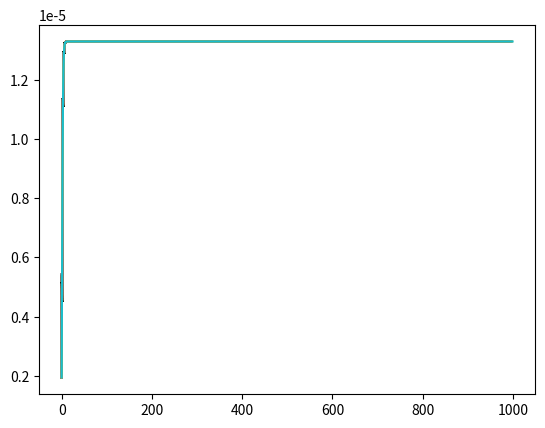

This chart was generated by the following Python code:
import csv
import numpy as np
import math
import matplotlib.pyplot as plt
from matplotlib import style
def f(w,b,x):
	return 1.0 / (1.0 + np.exp(-(w*x + b)))
def grad_w(w,b,x,y):
	fx = f(w,b,x)
	return (fx - y ) * fx * (1 - fx) * x

def grad_b(w,b,x,y):
	fx = f(w,b,x)
	return (fx - y ) * fx * (1 - fx)

def loss(w,b):
	for x,y in zip(X,Y):
		fx = f(w,b,x)
		error = 0.5 * (fx - y) ** 2
		return error





X = [0,-9,-14,-10,-6,12,19,-18,7,-4,17,-1,1,8,-13,-20,-12,-8,-15,14,4,-2,11,-16,-3,10,3,-11,9,15,-7,5,-19,2,18,13,16,-17,-5,6,]
Y = [0.731058579,4.14E-08,1.88E-12,5.60E-09,1.67E-05,1,1,6.31E-16,0.999999694,0.000911051,1,0.268941421,0.952574127,0.999999959,1.39E-11,1.15E-17,1.03E-10,3.06E-07,2.54E-13,1,0.999876605,0.047425873,1,3.44E-14,0.006692851,0.999999999,0.999088949,7.58E-10,0.999999994,1,2.26E-06,0.999983299,8.53E-17,0.993307149,1,1,1,4.66E-15,0.000123395,0.99999774]
#X = [0.5,2.5]
#Y = [0.2,0.9]

init_w,init_b=1,1
w_b_dw_db = [(init_w,init_b,0,0)]
w_history,b_history,error_history,losshistory=[],[],[],[]
w,b,eta,mini_batch_size,num_points_seen = init_w,init_b,0.01,10,0 
m_w,m_b,v_w,v_b,eps,beta1,beta2,max_epochs=0,0,0,0,1e-8,0.9,0.99,1000

for i in range (max_epochs):
	dw,db = 0,0
	for x,y in zip(X,Y):
		dw+= grad_w(w,b,x,y)
		db+= grad_b(w,b,x,y)
		num_points_seen += 1
		
	if num_points_seen % mini_batch_size == 0:
		
		m_w = beta1 * m_w + (1 - beta1) * dw
		m_b = beta1 * m_b + (1 - beta1) * db
		
		v_w = beta2 * v_w + (1 - beta2) * dw ** 2
		v_b = beta2 * v_b + (1 - beta2) * db ** 2
		
		m_w = m_w / (1 - math.pow(beta1,i+1))
		m_b = m_b / (1 - math.pow(beta1,i+1))
		
		v_w = v_w / (1 - math.pow(beta2,i+1))
		v_b = v_b / (1 - math.pow(beta2,i+1))
		
		w = w - (eta / np.sqrt(v_w + eps))* m_w
		b = b - (eta / np.sqrt(v_b + eps)) * m_b 
	r = loss(w,b)
	print (r)
	losshistory.append(r)
	plt.plot(losshistory)
	
plt.show()

		
			

	


	

	
